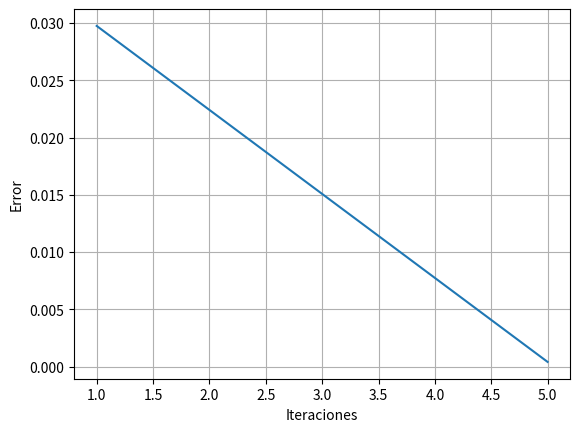

Recreate this plot in Python.
#Resolver una función producto de una integral 
import math
from matplotlib import pyplot
import numpy

def f( x ):
    return - math.e ** x + 5 * x - 1

def g( x ):
    return (math.e ** x + 1 ) / 5

def pFijo( a, b ):
    
    iteraciones = 0
    itMaximas = 5
    tolerancia = 10e-8
    error = []
    x = (a + b) / 2
    
    while abs(g(x) - x) > tolerancia and iteraciones < itMaximas:
        error.append( abs(g(x) - x) )
        x = g(x)
        iteraciones = iteraciones + 1
    
    print("La raiz que está en el intervalo ", a, ", ", b, "es aproximadamente: ", x )
    print("El numero de iteraciones fueron: ", iteraciones )
    
    cdX = numpy.linspace( 1, iteraciones, 50 )
    y = numpy.linspace( error[0], error[len(error) - 1], 50)
    pyplot.plot(cdX, y )
    pyplot.xlabel("Iteraciones")
    pyplot.ylabel("Error")
    pyplot.grid()
    pyplot.show()

if __name__ == "__main__":
    pFijo( 0, 1 )
